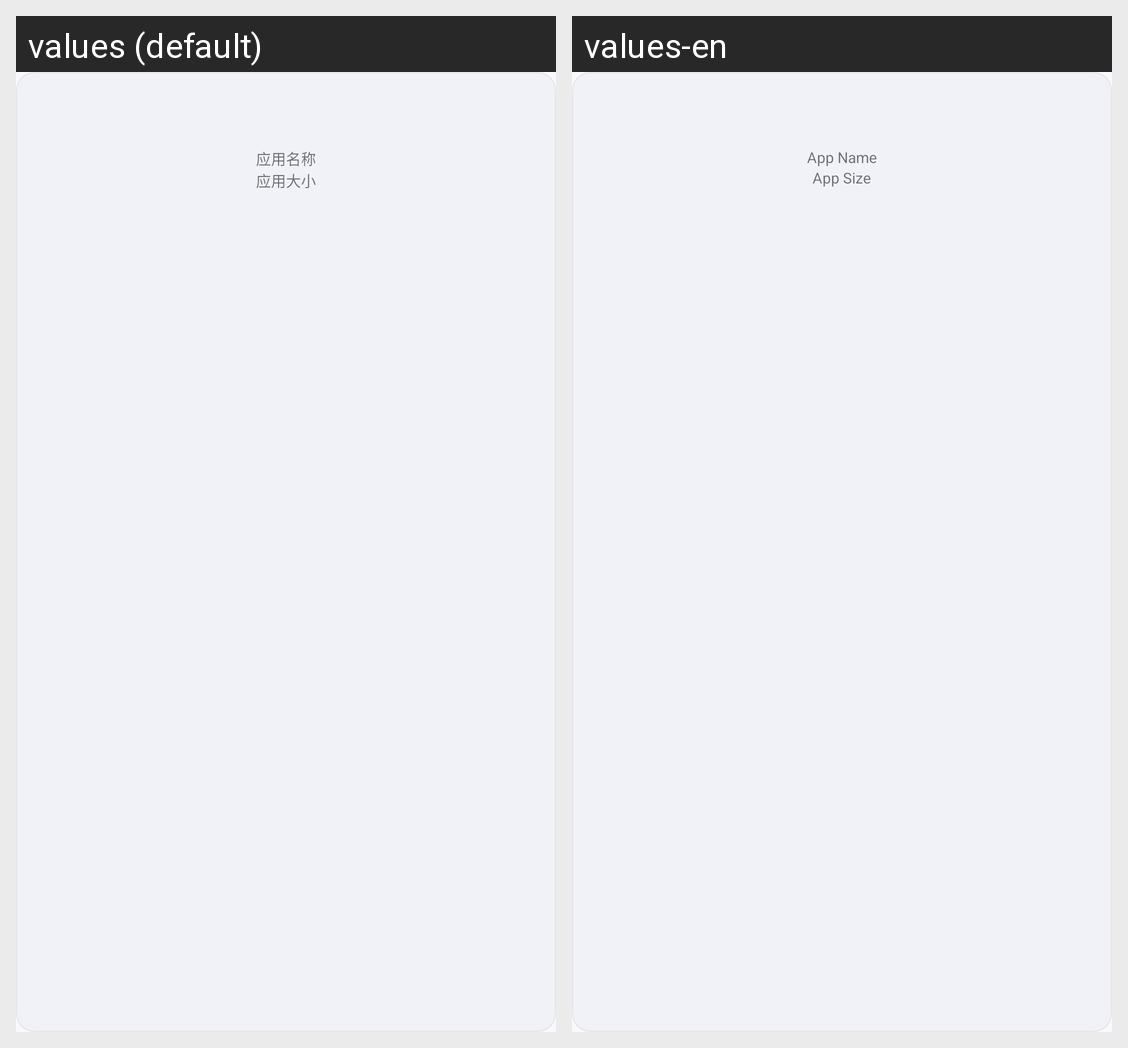

Locale-by-locale string values for the Android screen shown in this grid:
Android screen res/layout/app_list_item.xml rendered under 2 locales, left to right: values (default), values-en. Device: Nexus 5 (rendered at 1080×1920; each locale shown at half size, 540×960, under a caption strip naming it); theme AppTheme.
Strings drawn on this screen, with the default value and each locale's value (text and hints the layout hard-codes, and strings that could not be matched under every locale, appear in the picture but are not listed):

itme_app_name
  values: 应用名称
  values-en: App Name

item_app_size
  values: 应用大小
  values-en: App Size
